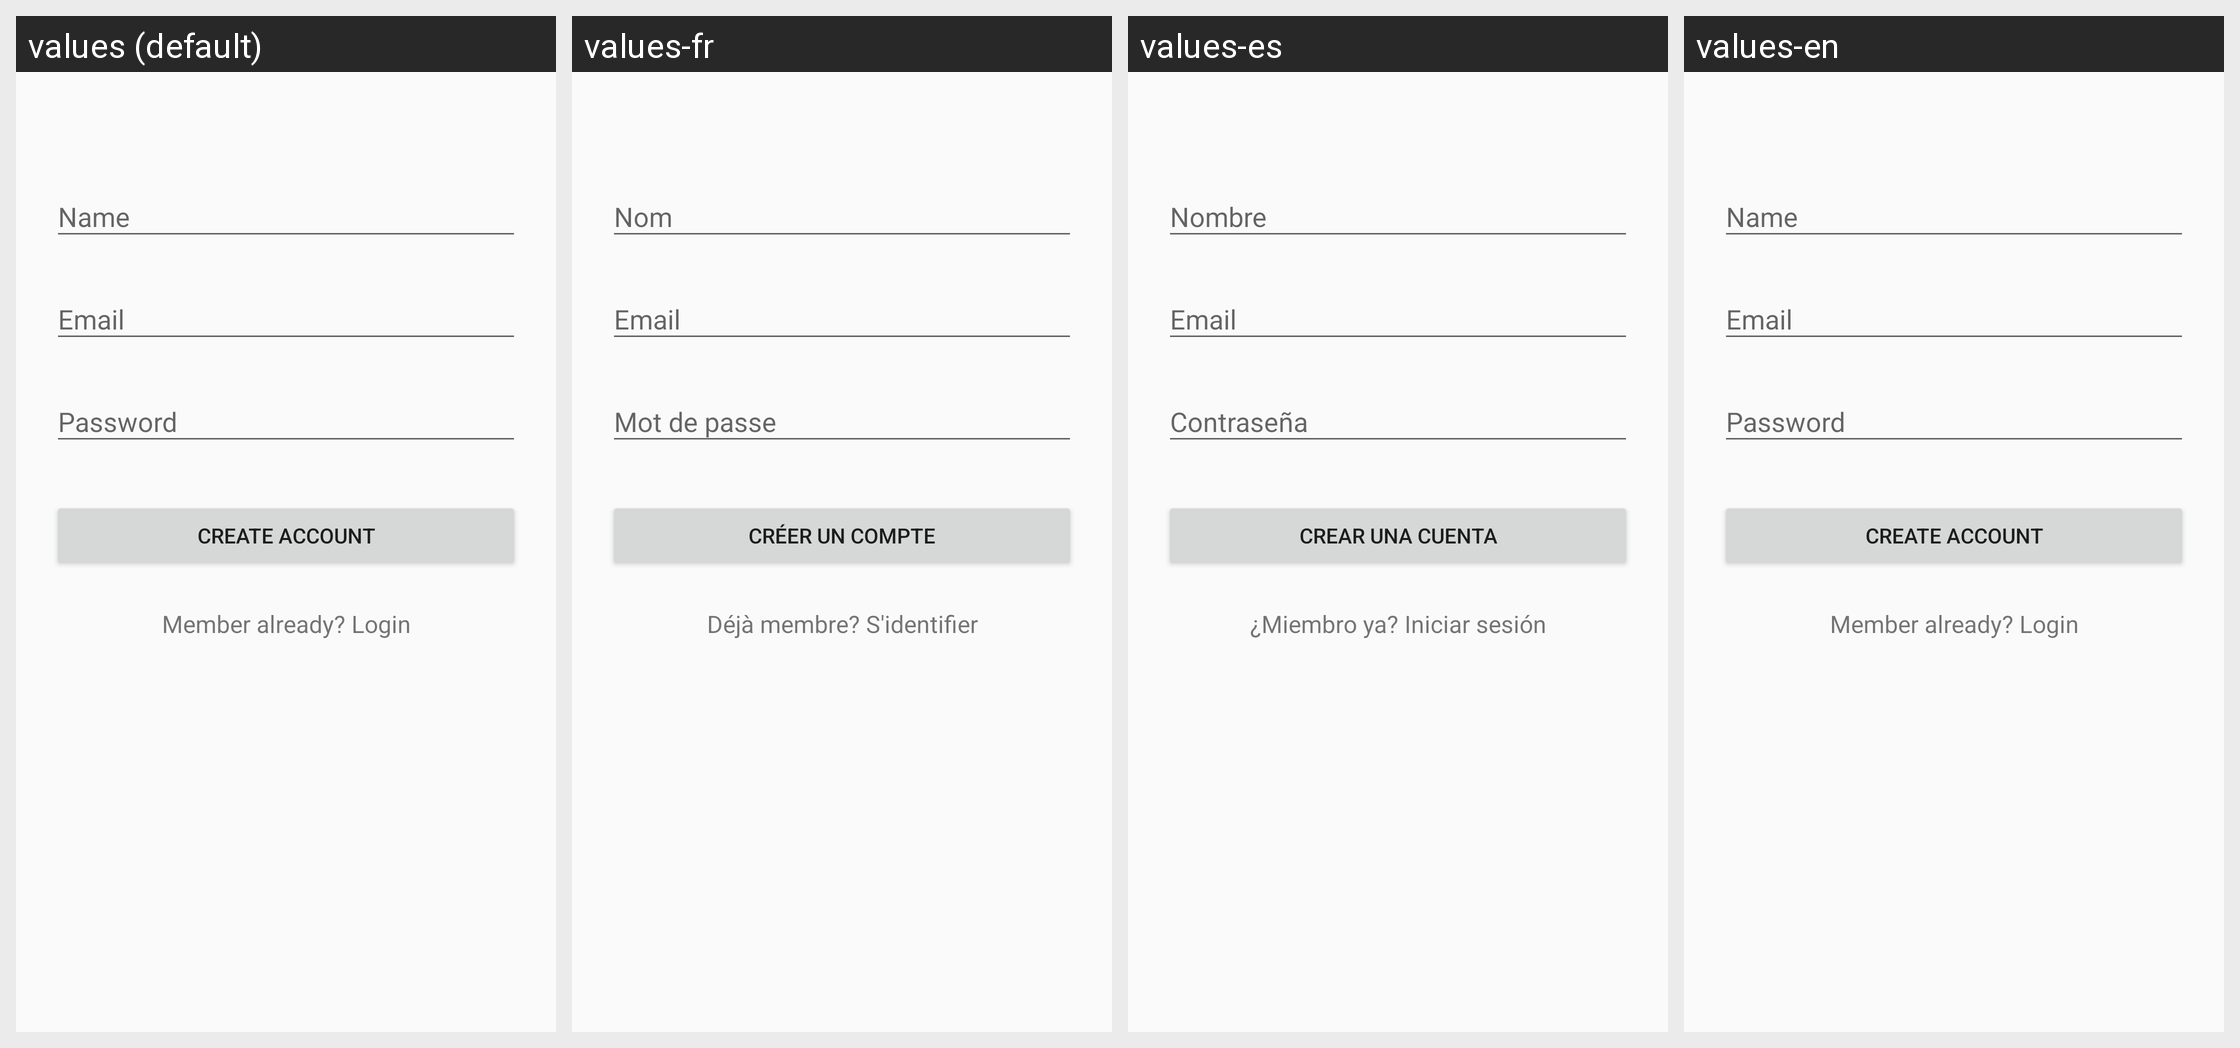

Locale-by-locale string values for the Android screen shown in this grid:
Android screen res/layout/activity_signup.xml rendered under 4 locales, left to right: values (default), values-fr, values-es, values-en. Device: Nexus 5 (rendered at 1080×1920; each locale shown at half size, 540×960, under a caption strip naming it); theme AppTheme.
Strings drawn on this screen, with the default value and each locale's value (text and hints the layout hard-codes, and strings that could not be matched under every locale, appear in the picture but are not listed):

activity_signup_button_create_account
  values: Create Account
  values-fr: Créer un compte
  values-es: Crear una cuenta
  values-en: Create Account

activity_signup_button_login
  values: Member already? Login
  values-fr: Déjà membre? S'identifier
  values-es: ¿Miembro ya? Iniciar sesión
  values-en: Member already? Login
